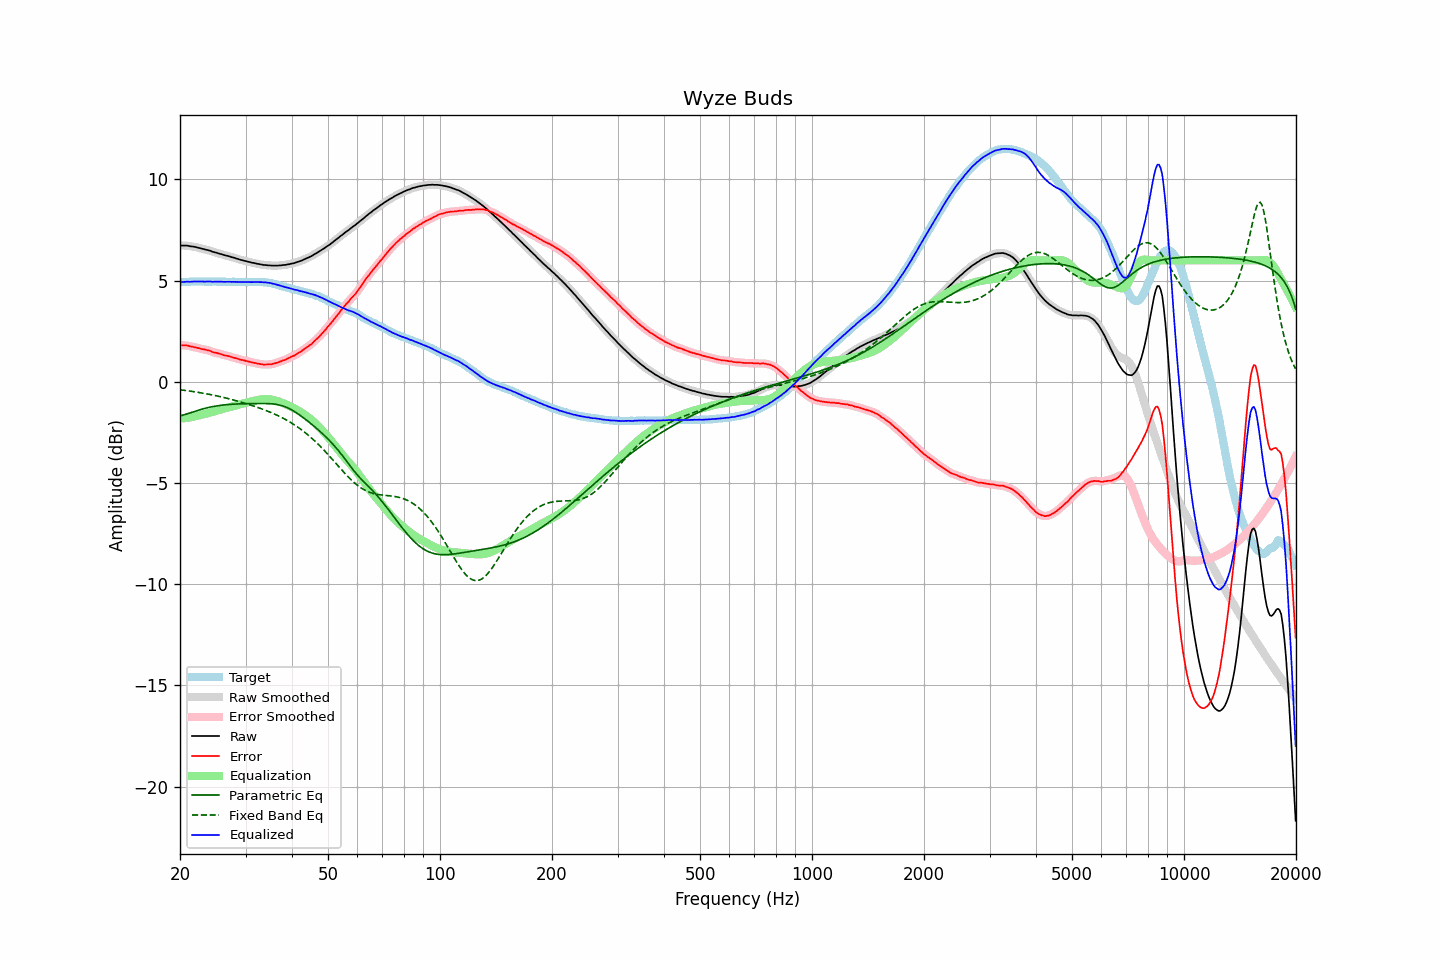

The table this chart was drawn from, first rows:
frequency, raw, error, smoothed, error_smoothed, equalization, parametric_eq, fixed_band_eq, equalized_raw, equalized_smoothed, target
20.00, 6.73, 1.81, 6.73, 1.80, -1.81, -1.69, -0.39, 4.92, 4.92, 4.93
20.20, 6.73, 1.81, 6.73, 1.81, -1.81, -1.67, -0.40, 4.92, 4.93, 4.93
20.40, 6.73, 1.80, 6.74, 1.80, -1.80, -1.64, -0.41, 4.93, 4.93, 4.94
20.61, 6.73, 1.80, 6.73, 1.80, -1.79, -1.62, -0.42, 4.94, 4.94, 4.94
20.81, 6.73, 1.80, 6.73, 1.79, -1.78, -1.59, -0.43, 4.95, 4.94, 4.93
21.02, 6.72, 1.79, 6.72, 1.78, -1.77, -1.57, -0.44, 4.95, 4.95, 4.93
21.23, 6.70, 1.76, 6.71, 1.76, -1.76, -1.54, -0.46, 4.94, 4.94, 4.94
21.44, 6.69, 1.74, 6.69, 1.74, -1.75, -1.51, -0.47, 4.94, 4.95, 4.95
21.66, 6.68, 1.73, 6.68, 1.73, -1.73, -1.49, -0.48, 4.95, 4.95, 4.95
21.87, 6.67, 1.71, 6.67, 1.71, -1.71, -1.46, -0.49, 4.96, 4.96, 4.96
22.09, 6.65, 1.70, 6.65, 1.70, -1.69, -1.44, -0.50, 4.96, 4.96, 4.95
22.31, 6.63, 1.67, 6.63, 1.68, -1.67, -1.41, -0.52, 4.96, 4.96, 4.96
22.54, 6.61, 1.66, 6.61, 1.65, -1.66, -1.39, -0.53, 4.96, 4.96, 4.95
22.76, 6.59, 1.63, 6.59, 1.63, -1.64, -1.36, -0.54, 4.95, 4.95, 4.96
22.99, 6.57, 1.61, 6.57, 1.62, -1.62, -1.34, -0.56, 4.95, 4.95, 4.96
23.22, 6.55, 1.60, 6.55, 1.60, -1.60, -1.32, -0.57, 4.95, 4.95, 4.95
23.45, 6.53, 1.58, 6.53, 1.58, -1.58, -1.30, -0.58, 4.95, 4.95, 4.95
23.69, 6.51, 1.56, 6.51, 1.57, -1.56, -1.28, -0.60, 4.96, 4.96, 4.95
23.92, 6.49, 1.54, 6.49, 1.54, -1.54, -1.26, -0.62, 4.96, 4.96, 4.95
24.16, 6.47, 1.52, 6.47, 1.51, -1.51, -1.25, -0.63, 4.96, 4.95, 4.95
24.40, 6.43, 1.48, 6.44, 1.48, -1.49, -1.23, -0.65, 4.94, 4.95, 4.96
24.65, 6.41, 1.46, 6.41, 1.46, -1.47, -1.21, -0.66, 4.94, 4.95, 4.96
24.89, 6.39, 1.44, 6.39, 1.44, -1.44, -1.20, -0.68, 4.95, 4.95, 4.95
25.14, 6.37, 1.43, 6.37, 1.42, -1.42, -1.19, -0.70, 4.95, 4.95, 4.94
25.39, 6.34, 1.40, 6.35, 1.40, -1.40, -1.18, -0.71, 4.95, 4.95, 4.94
25.65, 6.32, 1.38, 6.32, 1.38, -1.37, -1.16, -0.73, 4.95, 4.95, 4.94
25.91, 6.30, 1.36, 6.30, 1.35, -1.35, -1.15, -0.75, 4.95, 4.94, 4.94
26.16, 6.27, 1.32, 6.28, 1.33, -1.33, -1.14, -0.77, 4.94, 4.94, 4.95
26.43, 6.25, 1.30, 6.25, 1.31, -1.31, -1.14, -0.79, 4.94, 4.94, 4.95
26.69, 6.23, 1.29, 6.23, 1.29, -1.29, -1.13, -0.81, 4.94, 4.94, 4.94
26.96, 6.21, 1.27, 6.21, 1.27, -1.27, -1.12, -0.83, 4.94, 4.94, 4.94
27.23, 6.19, 1.26, 6.19, 1.25, -1.25, -1.12, -0.85, 4.95, 4.94, 4.94
27.50, 6.16, 1.23, 6.17, 1.23, -1.23, -1.11, -0.87, 4.94, 4.94, 4.94
27.77, 6.14, 1.20, 6.14, 1.20, -1.20, -1.10, -0.89, 4.94, 4.94, 4.94
28.05, 6.12, 1.18, 6.12, 1.18, -1.18, -1.10, -0.91, 4.94, 4.94, 4.94
28.33, 6.09, 1.16, 6.10, 1.16, -1.16, -1.10, -0.93, 4.93, 4.94, 4.93
28.62, 6.07, 1.14, 6.07, 1.13, -1.13, -1.09, -0.96, 4.94, 4.93, 4.93
28.90, 6.04, 1.10, 6.04, 1.11, -1.11, -1.09, -0.98, 4.93, 4.93, 4.94
29.19, 6.02, 1.08, 6.02, 1.09, -1.09, -1.09, -1.00, 4.93, 4.93, 4.94
29.48, 6.00, 1.08, 6.00, 1.07, -1.07, -1.08, -1.03, 4.93, 4.93, 4.93
29.78, 5.98, 1.06, 5.98, 1.05, -1.05, -1.08, -1.05, 4.93, 4.93, 4.93
30.08, 5.96, 1.03, 5.96, 1.04, -1.03, -1.08, -1.07, 4.93, 4.93, 4.93
30.38, 5.94, 1.02, 5.94, 1.01, -1.01, -1.08, -1.10, 4.93, 4.93, 4.92
30.68, 5.92, 0.99, 5.92, 0.99, -0.99, -1.08, -1.12, 4.93, 4.93, 4.93
30.99, 5.90, 0.97, 5.90, 0.97, -0.98, -1.08, -1.15, 4.93, 4.93, 4.93
31.30, 5.88, 0.96, 5.89, 0.96, -0.96, -1.07, -1.18, 4.92, 4.93, 4.93
31.61, 5.87, 0.94, 5.87, 0.94, -0.94, -1.07, -1.20, 4.93, 4.93, 4.93
31.93, 5.85, 0.93, 5.85, 0.92, -0.92, -1.07, -1.23, 4.93, 4.93, 4.92
32.24, 5.83, 0.90, 5.84, 0.91, -0.90, -1.07, -1.26, 4.93, 4.93, 4.93
32.57, 5.82, 0.89, 5.82, 0.89, -0.89, -1.07, -1.28, 4.93, 4.93, 4.93
32.89, 5.80, 0.88, 5.80, 0.88, -0.88, -1.07, -1.31, 4.92, 4.93, 4.93
33.22, 5.79, 0.87, 5.79, 0.87, -0.87, -1.07, -1.34, 4.92, 4.92, 4.92
33.55, 5.77, 0.85, 5.78, 0.86, -0.86, -1.07, -1.37, 4.91, 4.92, 4.92
33.89, 5.77, 0.85, 5.77, 0.85, -0.86, -1.07, -1.40, 4.92, 4.91, 4.92
34.23, 5.76, 0.86, 5.76, 0.86, -0.86, -1.07, -1.43, 4.91, 4.91, 4.91
34.57, 5.75, 0.86, 5.76, 0.86, -0.86, -1.08, -1.46, 4.89, 4.90, 4.89
34.92, 5.75, 0.87, 5.75, 0.87, -0.87, -1.08, -1.50, 4.89, 4.88, 4.88
35.27, 5.74, 0.87, 5.74, 0.88, -0.88, -1.09, -1.53, 4.86, 4.87, 4.88
35.62, 5.74, 0.90, 5.74, 0.89, -0.89, -1.09, -1.56, 4.85, 4.85, 4.84
35.97, 5.74, 0.91, 5.74, 0.91, -0.91, -1.10, -1.60, 4.83, 4.83, 4.83
... 635 more rows
